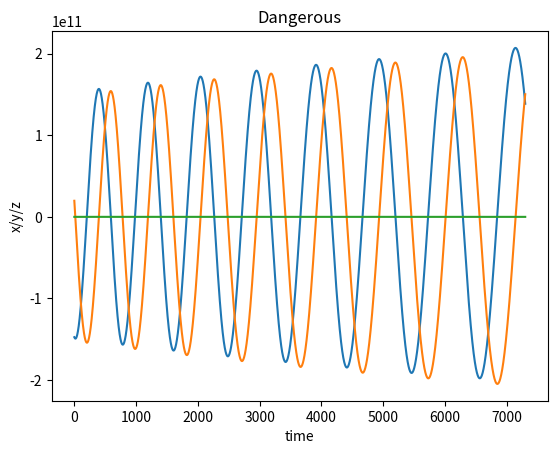

The script that saved this image:
# -*- coding: utf-8 -*-
"""
Created on Tue Jul 25 18:08:47 2017

[redacted]
"""

import matplotlib.pyplot as plt  # need to plot


g_con = 6.67259e-11
sun_m = 1.9891e30
AU = 1.49597870691e11

x0 = -9.851920196143998e-1*AU
y0 = 1.316466809434336e-1*AU
z0 = -4.877392224782687e-6*AU

x1 = -9.864337701483683e-1*AU
y1 = 1.230799243164879e-1*AU
z1 = -4.374019384763304e-6*AU

dt = 43200.0
xv0 = (x1-x0)/dt
yv0 = (y1-y0)/dt
zv0 = (z1-z0)/dt

def a_x(x,y,z):
    
    return g_con*sun_m*(-x)/((x**2+y**2+z**2)**1.5)

def a_y(x,y,z):
    
    return g_con*sun_m*(-y)/((x**2+y**2+z**2)**1.5)

def a_z(x,y,z):
    
    return g_con*sun_m*(-z)/((x**2+y**2+z**2)**1.5)


def k_x(x0,x1,y1,z1,v):
    
    k1 = (x1-x0)/dt
    k1_v = a_x(x1,y1,z1)
    
    k2 = v + dt*a_x(x1,y1,z1)/2.0
    k2_v = a_x(x1+dt*k1/2.0,y1+dt*k1/2.0,z1+dt*k1/2.0)
    
    k3 = v + dt*a_x(x1+dt*k1/2.0,y1+dt*k1/2.0,z1+dt*k1/2.0)/2.0
    k3_v = a_x(x1+dt*k2/2.0,y1+dt*k2/2.0,z1+dt*k2/2.0)
    
    k4 = v + dt*a_x(x1+dt*k2/2.0,y1+dt*k2/2.0,z1+dt*k2/2.0)
    k4_v = a_x(x1+dt*k3,y1+dt*k3,z1+dt*k3)
    
    return(k1,k2,k3,k4,k1_v,k2_v,k3_v,k4_v)

def k_y(y0,x1,y1,z1,v):
    
    k1 = (y1-y0)/dt
    k1_v = a_y(x1,y1,z1)
    
    k2 = v + dt*a_y(x1,y1,z1)/2.0
    k2_v = a_y(x1+dt*k1/2.0,y1+dt*k1/2.0,z1+dt*k1/2.0)   
    
    k3 = v + dt*a_y(x1+dt*k1/2.0,y1+dt*k1/2.0,z1+dt*k1/2.0)/2.0
    k3_v = a_y(x1+dt*k2/2.0,y1+dt*k2/2.0,z1+dt*k2/2.0) 
     
    k4 = v + dt*a_y(x1+dt*k2/2.0,y1+dt*k2/2.0,z1+dt*k2/2.0)
    k4_v = a_y(x1+dt*k3,y1+dt*k3,z1+dt*k3)    

    return(k1,k2,k3,k4,k1_v,k2_v,k3_v,k4_v)

def k_z(z0,x1,y1,z1,v):
    
    k1 = (z1-z0)/dt
    k1_v = a_z(x1,y1,z1)    
    
    k2 = v + dt*a_z(x1,y1,z1)/2.0
    k2_v = a_z(x1+dt*k1/2.0,y1+dt*k1/2.0,z1+dt*k1/2.0)    
    
    k3 = v + dt*a_z(x1+dt*k1/2.0,y1+dt*k1/2.0,z1+dt*k1/2.0)/2.0
    k3_v = a_z(x1+dt*k2/2.0,y1+dt*k2/2.0,z1+dt*k2/2.0)    
     
    k4 = v + dt*a_z(x1+dt*k2/2.0,y1+dt*k2/2.0,z1+dt*k2/2.0)
    k4_v = a_z(x1+dt*k3,y1+dt*k3,z1+dt*k3)    

    return(k1,k2,k3,k4,k1_v,k2_v,k3_v,k4_v)

x_list = [x0,x1]
y_list = [y0,y1]
z_list = [z0,z1]

xv_list = [xv0]
yv_list = [yv0]
zv_list = [zv0]


for i in range(int(3650*24*3600/dt)):
    k1, k2, k3, k4, k1_v, k2_v, k3_v, k4_v = k_x(x_list[i],x_list[i+1],y_list[i+1],z_list[i+1], xv_list[i])

    x_list.append(x_list[i+1] + dt*(k1+2*k2+2*k3+k4)/6.0)
    xv_list.append(xv_list[i] + dt*(k1_v+2*k2_v+2*k3_v+k4_v)/6.0)    
    
    k1, k2, k3, k4, k1_v, k2_v, k3_v, k4_v = k_y(y_list[i],x_list[i+1],y_list[i+1],z_list[i+1], yv_list[i])

    y_list.append(y_list[i+1] + dt*(k1+2*k2+2*k3+k4)/6.0)  
    yv_list.append(yv_list[i] + dt*(k1_v+2*k2_v+2*k3_v+k4_v)/6.0)      
    
    k1, k2, k3, k4, k1_v, k2_v, k3_v, k4_v = k_z(z_list[i],x_list[i+1],y_list[i+1],z_list[i+1], zv_list[i])

    z_list.append(z_list[i+1] + dt*(k1+2*k2+2*k3+k4)/6.0)
    zv_list.append(zv_list[i] + dt*(k1_v+2*k2_v+2*k3_v+k4_v)/6.0)      


print(x_list[-1]/AU,y_list[-1]/AU,z_list[-1]/AU)

plt.plot(x_list,label='x-axis')
plt.plot(y_list,label='y-axis')
plt.plot(z_list,label='z-axis')
plt.xlabel('time')  # x-axis
plt.ylabel('x/y/z')  # y-axis
plt.title('Dangerous')  # title
plt.show()  # plot show












